Run: headless pygame with SDL's dummy video driver; simulated clock (each Clock.tick advances the game by its frame time, no real sleeping); random seed 0; keys injected as events and as key.get_pressed() state; no mouse input.
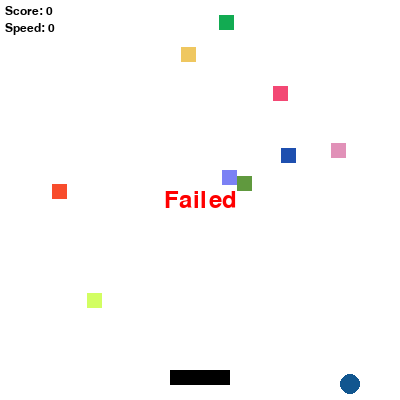
Frame 1 of 4 · flips 1–60 · no input
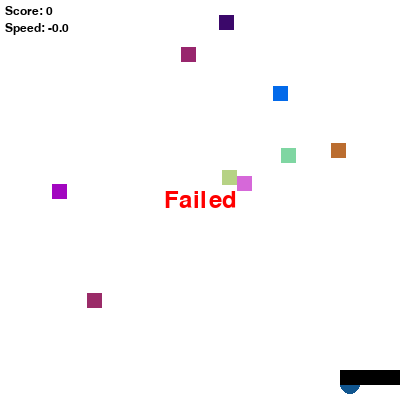
Frame 2 of 4 · flips 61–180 · tapped SPACE, RETURN · held RIGHT (→), D
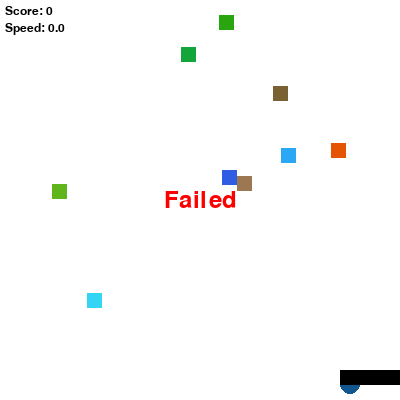
Frame 3 of 4 · flips 181–300 · held DOWN (↓), S
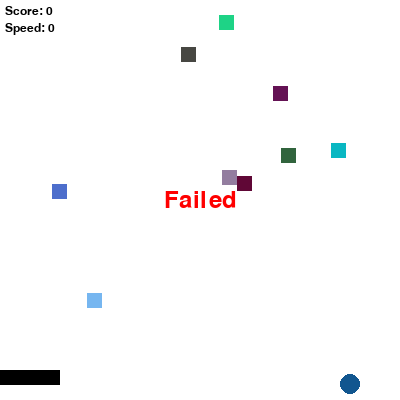
Frame 4 of 4 · flips 301–420 · held LEFT (←), A, UP (↑), W

The pygame program that drew these frames:

import random
import sys

import pygame
from pygame.locals import *

pygame.init()
fps = pygame.time.Clock()

GREEN = (0, 255, 0)
ORANGE = (255, 144, 0)
BLACK = (0, 0, 0)
WHITE = (255, 255, 255)
BLUEISH = (17, 86, 143)
RED = (255, 0, 0)

WIDTH = 400
HEIGHT = 400
BAR_WIDTH = 60
BAR_HEIGHT = 15
BALL_RADIUS = 10

ball_pos = [0, 0]
ball_velocity = [0, 0]
bonus_box = []
score = 0

window = pygame.display.set_mode((WIDTH, HEIGHT), 0, 32)
pygame.display.set_caption("Unknown Game Name")

ball = pygame.draw.circle(window, BLUEISH, ball_pos, BALL_RADIUS, 0)
bar = pygame.draw.rect(window, BLACK, Rect(170, 370, BAR_WIDTH, BAR_HEIGHT), 0)


def init_ball():
    global ball_pos, ball_velocity
    ball_pos = [WIDTH // 2, HEIGHT // 2]
    x_velocity = random.uniform(2, 6)
    y_velocity = random.uniform(2, 5)

    ball_velocity = [x_velocity, y_velocity]
    print(ball_velocity)


def init_bonus():
    global bonus_box
    for i in range(random.randint(3, 13)):
        red = random.randint(0, 255)
        green = random.randint(0, 255)
        blue = random.randint(0, 255)
        bonus = pygame.draw.rect(
            window,
            (red, green, blue),
            Rect(random.randint(15, WIDTH - 20), random.randint(15, HEIGHT - 100), 15, 15),
            0)
        bonus_box.append(bonus)


def final_text(complete):
    ball_velocity[0] = 0
    ball_velocity[1] = 0
    font = pygame.font.SysFont("Arial", 36)
    if complete:
        text = font.render("Level Complete!", True, GREEN)
        text_rect = text.get_rect(center=(WIDTH / 2, HEIGHT / 2))
        window.blit(text, text_rect)
    else:
        text = font.render("Failed", True, RED)
        text_rect = text.get_rect(center=(WIDTH / 2, HEIGHT / 2))
        window.blit(text, text_rect)


def draw_elements():
    global ball_pos, ball_velocity, ball, bar, bonus_box, score

    window.fill(WHITE)

    # wall bounce
    if ball_pos[0] >= (WIDTH - BALL_RADIUS) or ball_pos[0] <= BALL_RADIUS:
        ball_velocity[0] *= (-1)
    if ball_pos[1] >= (HEIGHT - BALL_RADIUS) or ball_pos[1] <= BALL_RADIUS:
        ball_velocity[1] *= (-1)

    # ball under bar
    if ball_pos[1] > 380:
        final_text(False)

    # collision ball with bar
    if ball.colliderect(bar):
        ball_velocity[1] *= (-1.09)

        keys = pygame.key.get_pressed()
        if keys[pygame.K_LEFT]:
            ball_velocity[0] *= (-1.09)
        elif keys[pygame.K_RIGHT]:
            ball_velocity[0] *= (-1.09)
        else:
            ball_velocity[0] *= 1.09

    # collision wall with bonus box
    for bonus in bonus_box:
        if ball.colliderect(bonus):
            bonus_box.remove(bonus)
            score += 1
            ball_velocity[0] *= 1.1
            ball_velocity[1] *= 1.1

    # is level complete?
    if not bonus_box:
        final_text(True)

    # add velocity to ball
    ball_pos[0] += int(ball_velocity[0])
    ball_pos[1] += int(ball_velocity[1])

    # draw score & speed
    font = pygame.font.SysFont("Arial", 18)
    label = font.render('Score: ' + str(score), 1, BLACK)
    window.blit(label, (5, 5))
    label_speed = font.render('Speed: ' + str(round(ball_velocity[0], 2)), 1, BLACK)
    window.blit(label_speed, (5, 22))

    # draw elements
    ball = pygame.draw.circle(window, BLUEISH, ball_pos, BALL_RADIUS, 0)
    bar = pygame.draw.rect(window, BLACK, bar, 0)
    for bonus in bonus_box:
        red = random.randint(0, 255)
        green = random.randint(0, 255)
        blue = random.randint(0, 255)
        pygame.draw.rect(window, (red, green, blue), bonus, 0)


def move_bar(left):
    global bar
    if left and bar.x > 0:
        bar.x -= 10
    elif bar.x < WIDTH - BAR_WIDTH:
        bar.x += 10


def main():
    print('starting')
    init_ball()
    init_bonus()

    while True:
        keys = pygame.key.get_pressed()
        if keys[pygame.K_LEFT]:
            move_bar(True)
        if keys[pygame.K_RIGHT]:
            move_bar(False)

        for event in pygame.event.get():
            if event.type == QUIT:
                pygame.quit()
                sys.exit()

        draw_elements()
        pygame.display.update()
        fps.tick(30)


if __name__ == '__main__':
    main()
